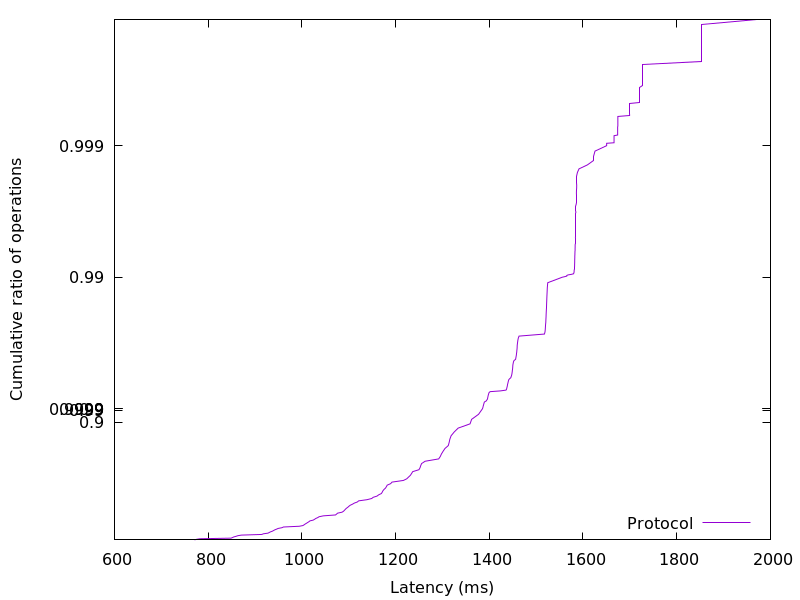

Source data for this figure (header and first rows):
770.859008, 0.01
775.2, 0.02
782.5, 0.03
848.9, 0.04
851.9, 0.05
854.6, 0.06
859.2, 0.07
863.5, 0.08
870.8, 0.09
914.5, 0.1
917.9, 0.11
927.6, 0.12
930.4, 0.13
933.1, 0.14
937, 0.15
939.7, 0.16
942.4, 0.17
946, 0.18
949.3, 0.19
957.4, 0.2
960.7, 0.21
994.6, 0.22
1002, 0.23
1005, 0.24
1007, 0.25
1010, 0.26
1012, 0.27
1015, 0.28
1017, 0.29
1024, 0.3
1027, 0.31
1030, 0.32
1034, 0.33
1037, 0.34
1046, 0.35
1072, 0.36
1074, 0.37
1076, 0.38
1086, 0.39
1089, 0.4
1091, 0.41
1093, 0.42
1095, 0.43
1098, 0.44
1100, 0.45
1103, 0.46
1108, 0.47
1112, 0.48
1118, 0.49
1121, 0.5
1139, 0.51
1149, 0.52
1152, 0.53
1160, 0.54
1164, 0.55
1170, 0.56
1171, 0.57
1173, 0.58
1175, 0.59
1179, 0.6
1180, 0.61
... 298 more rows
